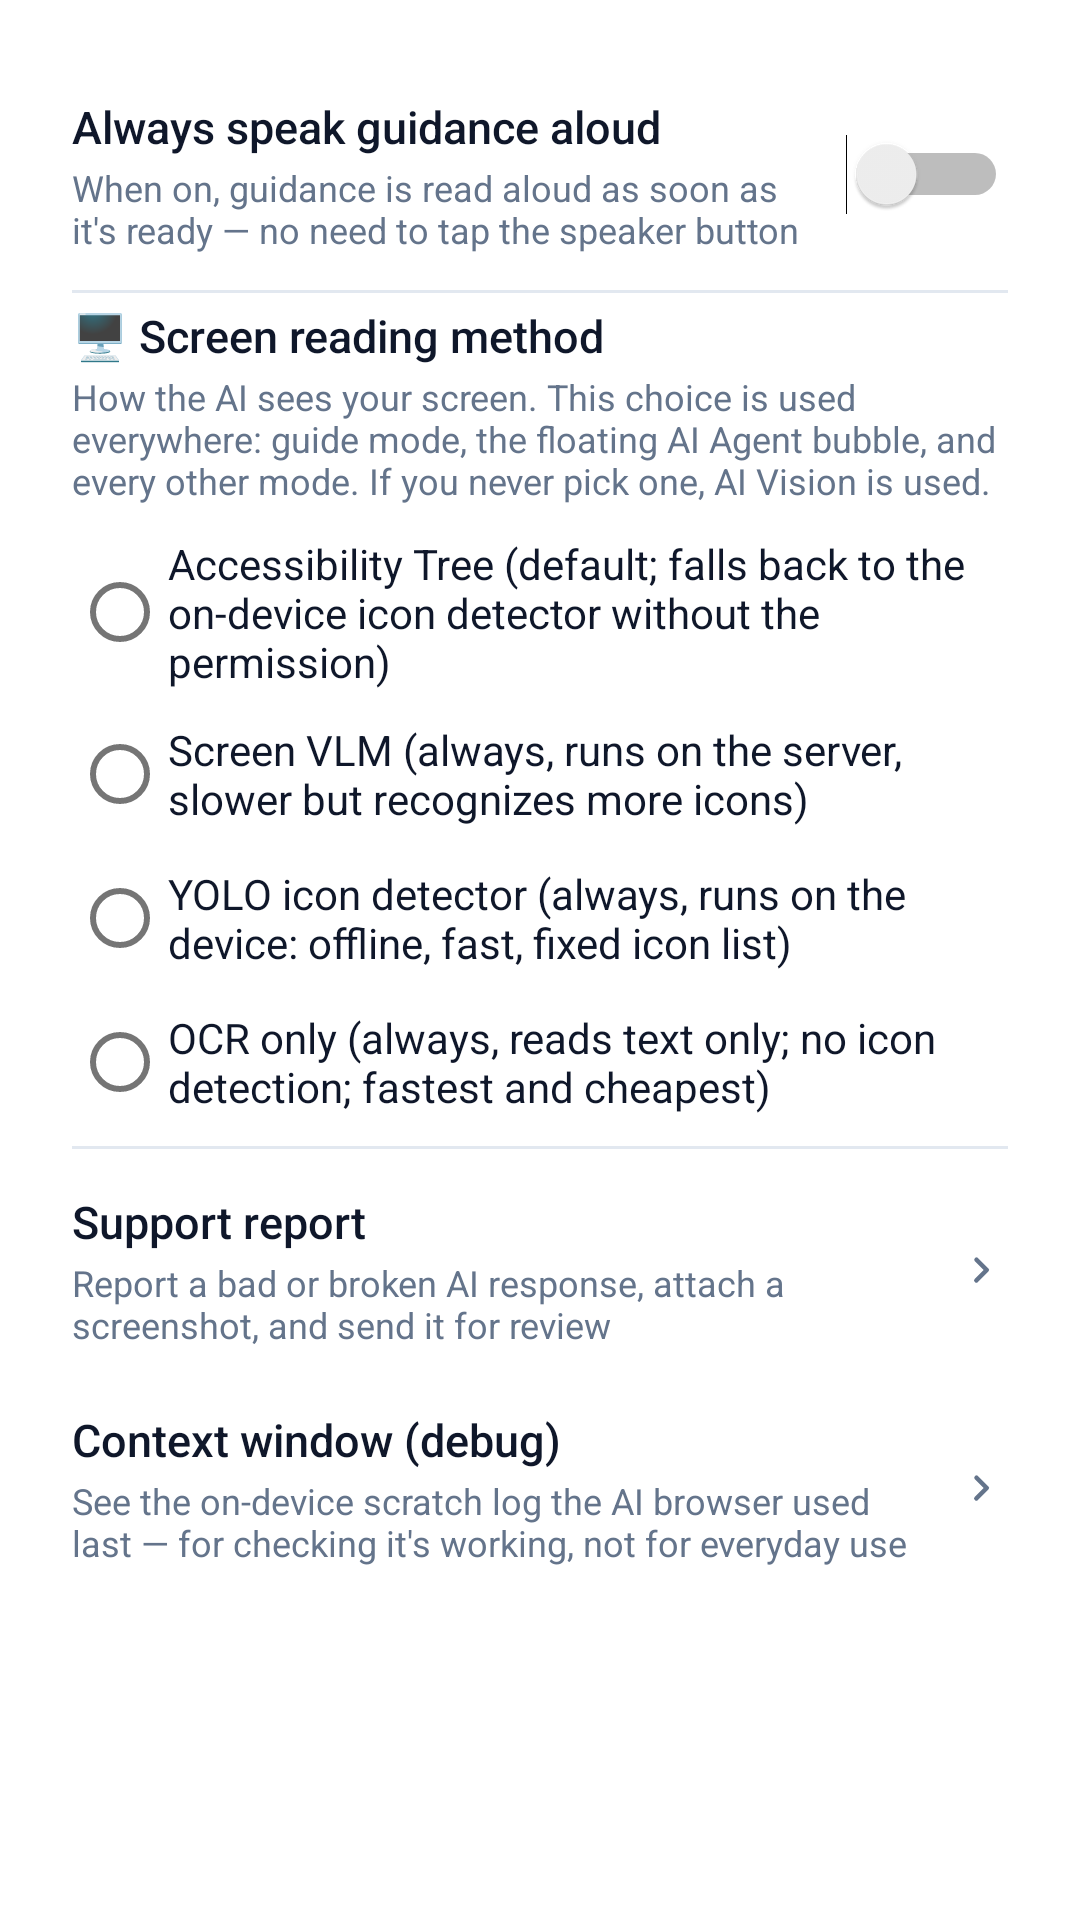

Reconstruct the res/layout file that produces this screen, plus the resources it refers to.
<!-- AndroidManifest.xml: application theme Theme.Lenspilot -->
<!-- res/layout/dialog_settings.xml -->
<?xml version="1.0" encoding="utf-8"?>
<LinearLayout xmlns:android="http://schemas.android.com/apk/res/android"
    android:layout_width="match_parent"
    android:layout_height="wrap_content"
    android:orientation="vertical"
    android:padding="24dp">

    <LinearLayout
        android:layout_width="match_parent"
        android:layout_height="wrap_content"
        android:orientation="horizontal"
        android:gravity="center_vertical"
        android:paddingTop="8dp"
        android:paddingBottom="8dp">

        <LinearLayout
            android:layout_width="0dp"
            android:layout_height="wrap_content"
            android:layout_weight="1"
            android:orientation="vertical"
            android:paddingEnd="12dp">
            <TextView
                android:layout_width="wrap_content"
                android:layout_height="wrap_content"
                android:text="@string/setting_auto_speak_title"
                android:textColor="@color/text_primary_light"
                android:textSize="15sp"
                android:fontFamily="sans-serif-medium" />
            <TextView
                android:layout_width="wrap_content"
                android:layout_height="wrap_content"
                android:layout_marginTop="2dp"
                android:text="@string/setting_auto_speak_desc"
                android:textColor="@color/text_secondary_light"
                android:textSize="12sp" />
        </LinearLayout>

        <Switch
            android:id="@+id/autoSpeakSwitch"
            android:layout_width="wrap_content"
            android:layout_height="wrap_content" />
    </LinearLayout>

    

    <View
        android:layout_width="match_parent"
        android:layout_height="1dp"
        android:layout_marginTop="4dp"
        android:layout_marginBottom="4dp"
        android:background="@color/border_light" />

    <TextView
        android:layout_width="wrap_content"
        android:layout_height="wrap_content"
        android:text="@string/setting_screen_guide_mode_title"
        android:textColor="@color/text_primary_light"
        android:textSize="15sp"
        android:fontFamily="sans-serif-medium" />
    <TextView
        android:layout_width="wrap_content"
        android:layout_height="wrap_content"
        android:layout_marginTop="2dp"
        android:layout_marginBottom="6dp"
        android:text="@string/setting_screen_guide_mode_desc"
        android:textColor="@color/text_secondary_light"
        android:textSize="12sp" />

    <RadioGroup
        android:id="@+id/screenGuideModeGroup"
        android:layout_width="match_parent"
        android:layout_height="wrap_content"
        android:orientation="vertical">

        <RadioButton
            android:id="@+id/screenGuideModeAccessibility"
            android:layout_width="match_parent"
            android:layout_height="wrap_content"
            android:text="@string/setting_screen_guide_mode_accessibility"
            android:textColor="@color/text_primary_light"
            android:textSize="14sp"
            android:paddingTop="4dp"
            android:paddingBottom="4dp" />

        <RadioButton
            android:id="@+id/screenGuideModeVlm"
            android:layout_width="match_parent"
            android:layout_height="wrap_content"
            android:text="@string/setting_screen_guide_mode_vlm"
            android:textColor="@color/text_primary_light"
            android:textSize="14sp"
            android:paddingTop="4dp"
            android:paddingBottom="4dp" />

        <RadioButton
            android:id="@+id/screenGuideModeYolo"
            android:layout_width="match_parent"
            android:layout_height="wrap_content"
            android:text="@string/setting_screen_guide_mode_yolo"
            android:textColor="@color/text_primary_light"
            android:textSize="14sp"
            android:paddingTop="4dp"
            android:paddingBottom="4dp" />

        <RadioButton
            android:id="@+id/screenGuideModeOcr"
            android:layout_width="match_parent"
            android:layout_height="wrap_content"
            android:text="@string/setting_screen_guide_mode_ocr"
            android:textColor="@color/text_primary_light"
            android:textSize="14sp"
            android:paddingTop="4dp"
            android:paddingBottom="4dp" />
    </RadioGroup>

    <View
        android:layout_width="match_parent"
        android:layout_height="1dp"
        android:layout_marginTop="4dp"
        android:layout_marginBottom="4dp"
        android:background="@color/border_light" />

    <LinearLayout
        android:id="@+id/supportReportRow"
        android:layout_width="match_parent"
        android:layout_height="wrap_content"
        android:orientation="horizontal"
        android:gravity="center_vertical"
        android:clickable="true"
        android:focusable="true"
        android:background="?android:attr/selectableItemBackground"
        android:paddingTop="10dp"
        android:paddingBottom="10dp">

        <LinearLayout
            android:layout_width="0dp"
            android:layout_height="wrap_content"
            android:layout_weight="1"
            android:orientation="vertical"
            android:paddingEnd="12dp">
            <TextView
                android:layout_width="wrap_content"
                android:layout_height="wrap_content"
                android:text="@string/setting_support_report_title"
                android:textColor="@color/text_primary_light"
                android:textSize="15sp"
                android:fontFamily="sans-serif-medium" />
            <TextView
                android:layout_width="wrap_content"
                android:layout_height="wrap_content"
                android:layout_marginTop="2dp"
                android:text="@string/setting_support_report_desc"
                android:textColor="@color/text_secondary_light"
                android:textSize="12sp" />
        </LinearLayout>

        <ImageView
            android:layout_width="18dp"
            android:layout_height="18dp"
            android:src="@drawable/ic_chevron_right"
            android:tint="@color/text_secondary_light" />
    </LinearLayout>

    
    <LinearLayout
        android:id="@+id/contextWindowRow"
        android:layout_width="match_parent"
        android:layout_height="wrap_content"
        android:orientation="horizontal"
        android:gravity="center_vertical"
        android:clickable="true"
        android:focusable="true"
        android:background="?android:attr/selectableItemBackground"
        android:paddingTop="10dp"
        android:paddingBottom="10dp">

        <LinearLayout
            android:layout_width="0dp"
            android:layout_height="wrap_content"
            android:layout_weight="1"
            android:orientation="vertical"
            android:paddingEnd="12dp">
            <TextView
                android:layout_width="wrap_content"
                android:layout_height="wrap_content"
                android:text="@string/setting_context_window_title"
                android:textColor="@color/text_primary_light"
                android:textSize="15sp"
                android:fontFamily="sans-serif-medium" />
            <TextView
                android:layout_width="wrap_content"
                android:layout_height="wrap_content"
                android:layout_marginTop="2dp"
                android:text="@string/setting_context_window_desc"
                android:textColor="@color/text_secondary_light"
                android:textSize="12sp" />
        </LinearLayout>

        <ImageView
            android:layout_width="18dp"
            android:layout_height="18dp"
            android:src="@drawable/ic_chevron_right"
            android:tint="@color/text_secondary_light" />
    </LinearLayout>

</LinearLayout>
<!-- resources referenced by this layout -->
<resources>
  <color name="border_light">#E2E8F0</color>
  <color name="text_primary_light">#0F172A</color>
  <color name="text_secondary_light">#64748B</color>
  <!-- drawable ic_chevron_right (drawable) -->
  <vector xmlns:android="http://schemas.android.com/apk/res/android"
      android:width="24dp" android:height="24dp"
      android:viewportWidth="24" android:viewportHeight="24"
      android:tint="#64748B">
      <path android:fillColor="#FF000000"
          android:pathData="M9.29,6.71a1,1 0,0 0,0 1.41L13.17,12l-3.88,3.88a1,1 0,1 0,1.41 1.41l4.59,-4.59a1,1 0,0 0,0 -1.41L10.7,6.71a1,1 0,0 0,-1.41 0Z" />
  </vector>
  <string name="setting_auto_speak_desc">When on, guidance is read aloud as soon as it\'s ready — no need to tap the speaker button</string>
  <string name="setting_auto_speak_title">Always speak guidance aloud</string>
  <string name="setting_context_window_desc">See the on-device scratch log the AI browser used last — for checking it\'s working, not for everyday use</string>
  <string name="setting_context_window_title">Context window (debug)</string>
  <string name="setting_screen_guide_mode_accessibility">Accessibility Tree (default; falls back to the on-device icon detector without the permission)</string>
  <string name="setting_screen_guide_mode_desc">How the AI sees your screen. This choice is used everywhere: guide mode, the floating AI Agent bubble, and every other mode. If you never pick one, AI Vision is used.</string>
  <string name="setting_screen_guide_mode_ocr">OCR only (always, reads text only; no icon detection; fastest and cheapest)</string>
  <string name="setting_screen_guide_mode_title">🖥️ Screen reading method</string>
  <string name="setting_screen_guide_mode_vlm">Screen VLM (always, runs on the server, slower but recognizes more icons)</string>
  <string name="setting_screen_guide_mode_yolo">YOLO icon detector (always, runs on the device: offline, fast, fixed icon list)</string>
  <string name="setting_support_report_desc">Report a bad or broken AI response, attach a screenshot, and send it for review</string>
  <string name="setting_support_report_title">Support report</string>
  <style name="Theme.Lenspilot" parent="Theme.MaterialComponents.DayNight.NoActionBar">
          <item name="colorPrimary">@color/primary_action</item>
          <item name="colorPrimaryDark">@color/background_light</item>
          <item name="colorAccent">@color/navigation</item>
          <item name="android:windowBackground">@color/background_light</item>
          <item name="android:statusBarColor" tools:targetApi="21">@color/background_light</item>
          <item name="android:windowLightStatusBar" tools:targetApi="23">true</item>
      </style>
  <color name="primary_action">#2563EB</color>
  <color name="background_light">#FFFFFF</color>
  <color name="navigation">#14B8A6</color>
</resources>
